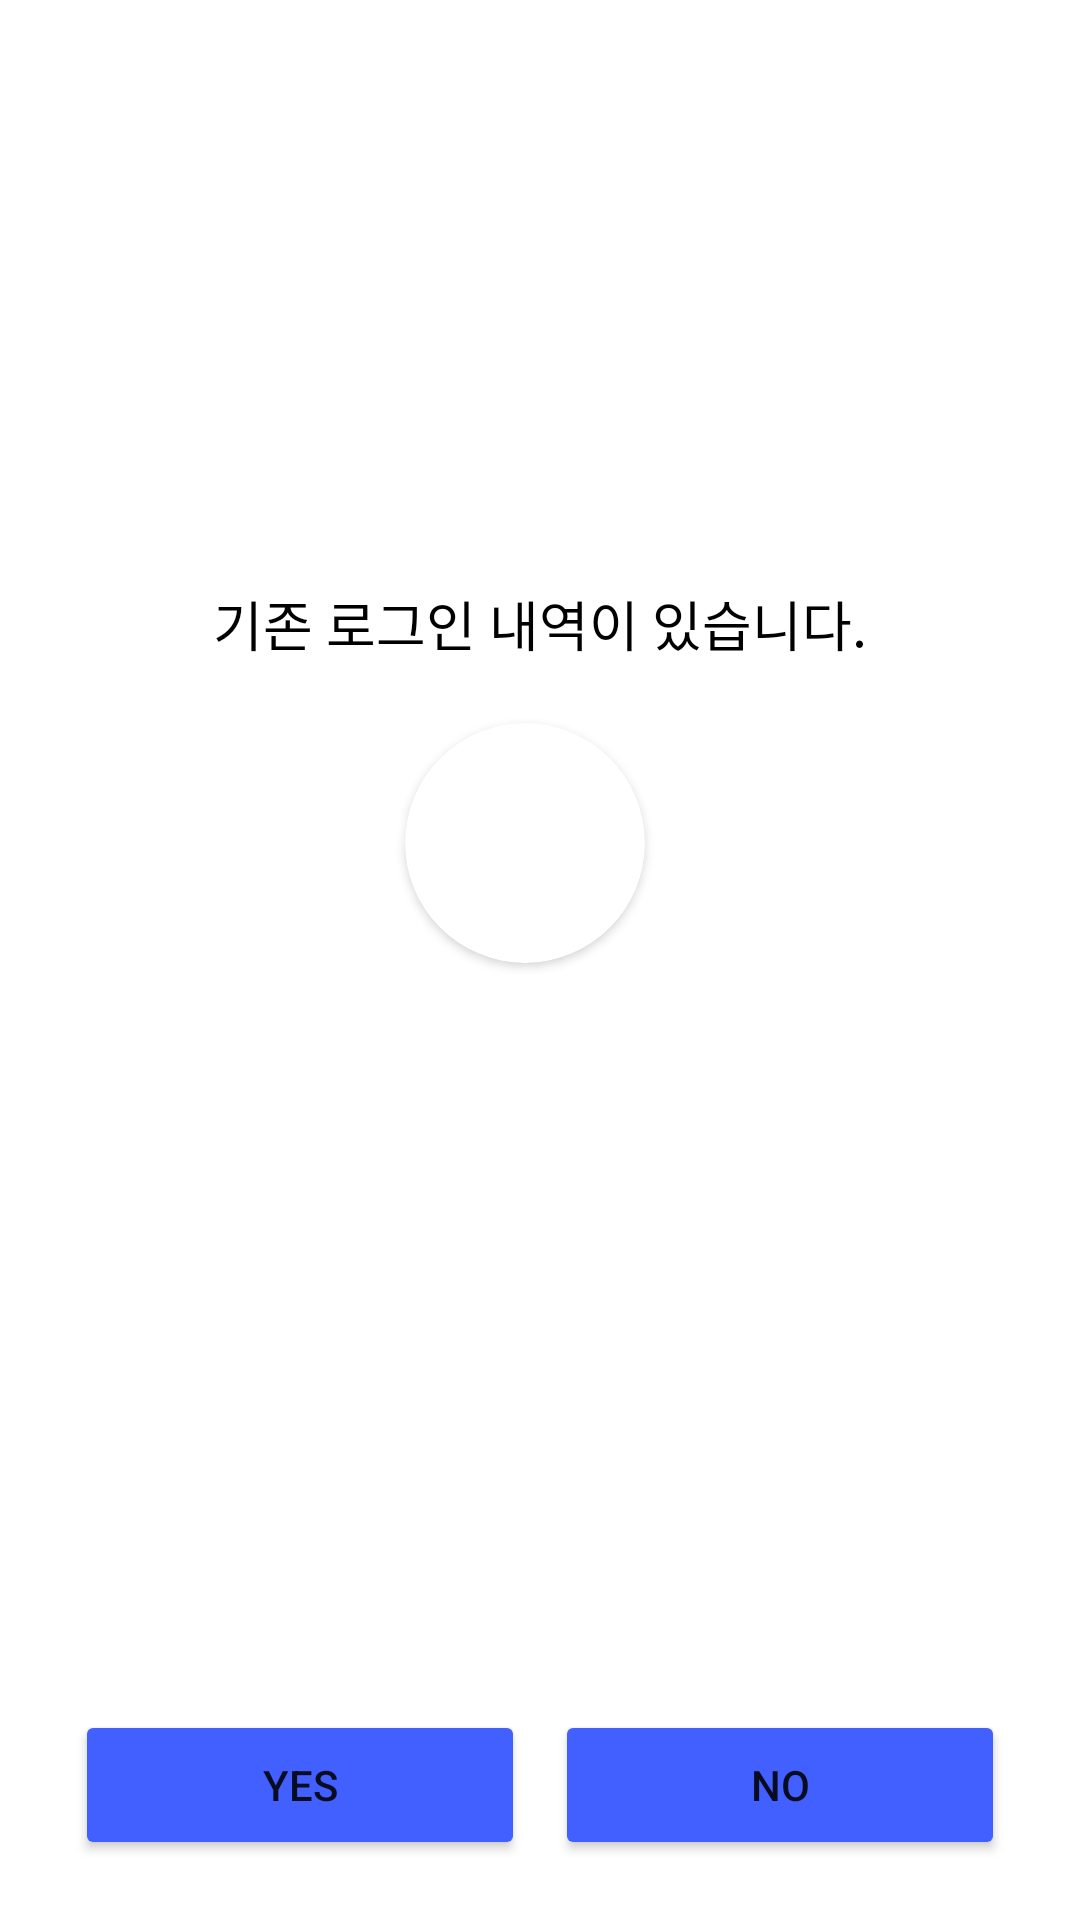

The Android layout XML behind this screen, and the referenced resources:
<!-- AndroidManifest.xml: application theme Theme.SoptSeminar_week1 -->
<!-- res/layout/fragment_auto_sign_in_dialog.xml -->
<?xml version="1.0" encoding="utf-8"?>
<androidx.constraintlayout.widget.ConstraintLayout xmlns:android="http://schemas.android.com/apk/res/android"
    xmlns:app="http://schemas.android.com/apk/res-auto"
    xmlns:tools="http://schemas.android.com/tools"
    android:layout_width="350dp"
    android:layout_height="wrap_content"
    android:background="#00FFFFFF"
    android:padding="20dp"
    app:layout_constraintBottom_toBottomOf="parent"
    app:layout_constraintEnd_toEndOf="parent"
    app:layout_constraintStart_toStartOf="parent"
    app:layout_constraintTop_toTopOf="parent">

    <TextView
        android:id="@+id/text_auto_signin_dialog_info"
        android:layout_width="wrap_content"
        android:layout_height="wrap_content"
        android:layout_marginBottom="20dp"
        android:text="기존 로그인 내역이 있습니다."
        android:textColor="@color/black"
        android:textSize="18sp"
        app:layout_constraintBottom_toTopOf="@id/cv_auto_signin_profile"
        app:layout_constraintEnd_toEndOf="parent"
        app:layout_constraintStart_toStartOf="parent"
        app:layout_constraintTop_toTopOf="parent"
        app:layout_constraintVertical_chainStyle="packed" />

    <TextView
        android:id="@+id/text_auto_signin_id"
        android:layout_width="wrap_content"
        android:layout_height="wrap_content"
        android:textSize="16sp"
        android:textStyle="bold"
        app:layout_constraintBottom_toBottomOf="@id/cv_auto_signin_profile"
        app:layout_constraintEnd_toEndOf="parent"
        app:layout_constraintStart_toEndOf="@id/cv_auto_signin_profile"
        app:layout_constraintTop_toTopOf="@id/cv_auto_signin_profile"
        tools:text="SeojinSeojin" />

    <androidx.cardview.widget.CardView
        android:id="@+id/cv_auto_signin_profile"
        android:layout_width="wrap_content"
        android:layout_height="wrap_content"
        android:layout_marginEnd="10dp"
        android:layout_marginBottom="40dp"
        app:cardCornerRadius="40dp"
        app:layout_constraintBottom_toTopOf="@id/text_auto_signin_selector"
        app:layout_constraintEnd_toStartOf="@id/text_auto_signin_id"
        app:layout_constraintHorizontal_chainStyle="packed"
        app:layout_constraintStart_toStartOf="parent"
        app:layout_constraintTop_toBottomOf="@id/text_auto_signin_dialog_info">

        <ImageView
            android:id="@+id/img_auto_signin_profile"
            android:layout_width="80dp"
            android:layout_height="80dp"
            android:contentDescription="@string/user_profile"
            app:layout_constraintDimensionRatio="1"
            app:layout_constraintEnd_toEndOf="parent"
            app:layout_constraintStart_toStartOf="parent"
            app:layout_constraintTop_toTopOf="parent"
            tools:background="@drawable/img_github" />
    </androidx.cardview.widget.CardView>

    <TextView
        android:id="@+id/text_auto_signin_selector"
        android:layout_width="wrap_content"
        android:layout_height="wrap_content"
        android:layout_marginBottom="10dp"
        android:textAlignment="center"
        android:textColor="@color/black"
        android:textSize="18sp"
        app:layout_constraintBottom_toTopOf="@id/signup_button"
        app:layout_constraintEnd_toEndOf="parent"
        app:layout_constraintStart_toStartOf="parent"
        tools:text="Sign In with Seojinseojin?" />

    <Button
        android:id="@+id/signup_button"
        android:layout_width="0dp"
        android:layout_height="50dp"
        android:layout_marginHorizontal="5dp"
        android:backgroundTint="#4260ff"
        android:text="YES"
        app:layout_constraintBottom_toBottomOf="parent"
        app:layout_constraintEnd_toStartOf="@+id/signup_no_button"
        app:layout_constraintStart_toStartOf="parent" />

    <Button
        android:id="@+id/signup_no_button"
        android:layout_width="0dp"
        android:layout_height="50dp"
        android:layout_marginHorizontal="5dp"
        android:backgroundTint="#4260ff"
        android:text="NO"
        app:layout_constraintBottom_toBottomOf="parent"
        app:layout_constraintEnd_toEndOf="parent"
        app:layout_constraintStart_toEndOf="@id/signup_button" />

</androidx.constraintlayout.widget.ConstraintLayout>
<!-- resources referenced by this layout -->
<resources>
  <!-- drawable img_github: jpg bitmap (drawable, 14038 bytes) -->
  <style name="Theme.SoptSeminar_week1" parent="Theme.MaterialComponents.Light.NoActionBar">
          
          <item name="colorPrimary">@color/purple_500</item>
          <item name="colorPrimaryVariant">@color/purple_700</item>
          <item name="colorOnPrimary">@color/white</item>
          
          <item name="colorSecondary">@color/teal_200</item>
          <item name="colorSecondaryVariant">@color/teal_700</item>
          <item name="colorOnSecondary">@color/black</item>
          
          <item name="android:statusBarColor" tools:targetApi="l">?attr/colorPrimaryVariant</item>
          
      </style>
  <!-- not gathered from this repository: default colours our renderer supplied (Android Studio template values) -->
  <color name="purple_500">#FF6200EE</color>
  <color name="purple_700">#FF3700B3</color>
  <color name="teal_200">#FF03DAC5</color>
  <color name="teal_700">#FF018786</color>
  <color name="black">#FF000000</color>
  <color name="white">#FFFFFFFF</color>
</resources>
